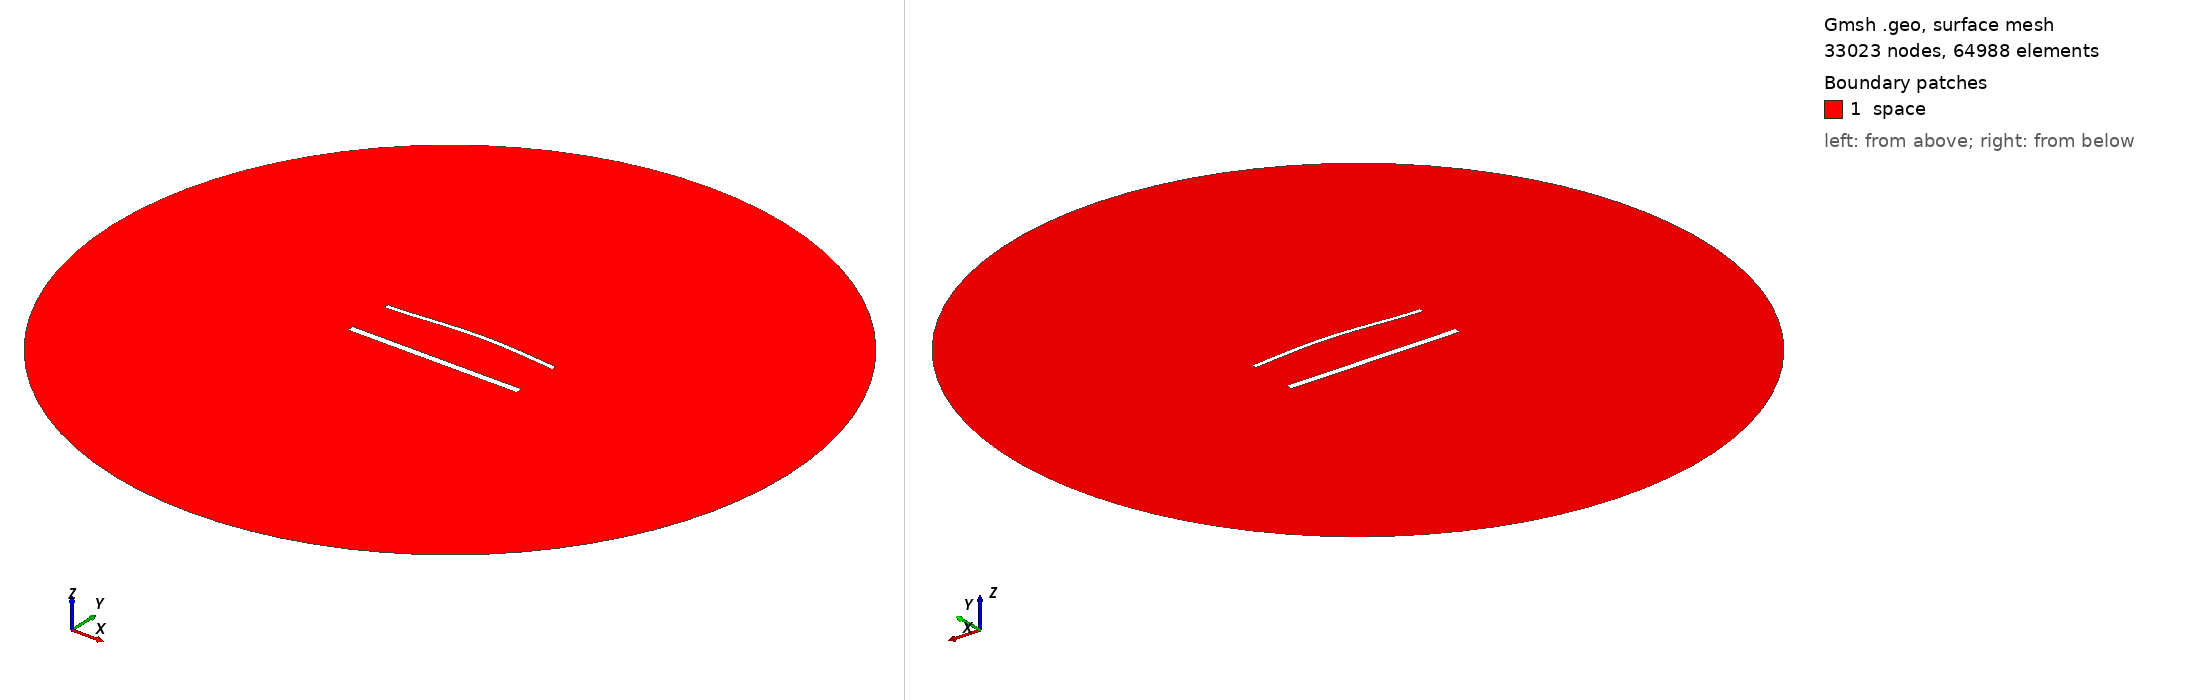

Gmsh geometry script, surface-meshed: 33023 nodes, 64988 surface elements. Boundary patches (legend numbers): 1 space. Left view from above one corner, right view from below the opposite corner. Legend entries are the model's physical surfaces. The drawing asked Gmsh for element sizes between 1% and 20% of the model's largest extent; the script's own settings can give other sizes.

=== 1940.geo (drawn) ===
//---------------------------------------
// Geometry kernel
//---------------------------------------

SetFactory("OpenCASCADE");



//---------------------------------------
// Parameters of the geometry
//---------------------------------------

// Overetch of the upper plate
overetch = 0.5;

// Distance between the plates
distance = 27.5;

// Discretization over the x axis (for the deformation)
nx = 50; 

// Length of the plate
L = 100 - overetch; 

// Number of modes
n = 4; 

// 1st mode coefficient
coeff(1) = 1.5;
beta(1) = 0.596864 * 3.1415926535 / L;

// 2nd mode coefficient
coeff(2) = 1.5;
beta(2) = 1.49418 * 3.1415926535 / L;

// 3rd mode coefficient
coeff(3) = 0.0;
beta(3) = 2.50025 * 3.1415926535 / L;

// 4th mode coefficient
coeff(4) = 0.0;
beta(4) = 3.49999 * 3.1415926535 / L;



//---------------------------------------
// Upper plate (deformed rectangle)
//---------------------------------------

// Coordiantes of the upper plate
xmin = -50;
xmax = 50 - overetch;

// Height of the upper plate
yheight = 4 - 2 * overetch;

// Indexes of the points
UpperID[] = {};
LowerID[] = {};
LeftID[] = {};
RightID[] = {};

// Point index
p = 1;

// Horizontal edges
For i In {1:nx}
    x = xmin + (i-1)*(xmax - xmin)/(nx-1);

    y_bottom = distance / 2 + overetch;
    For j In {1:n}
        C = (Cosh(beta(j)*L) + Cos(beta(j)*L)) / (Sinh(beta(j)*L) + Sin(beta(j)*L));
        y_bottom  = y_bottom + coeff(j) * (Cosh(beta(j)*(x+50)) - Cos(beta(j)*(x+50)) - C * (Sinh(beta(j)*(x+50)) - Sin(beta(j)*(x+50))));
    EndFor

    y_top = y_bottom + yheight;

    Point(p) = {x, y_top, 0, 1.0};
    UpperID[i] = p;
    p = p + 1;

    Point(p) = {x, y_bottom, 0, 1.0};
    LowerID[i] = p;
    p = p + 1;
EndFor

// Create point lists
UpperPts[] = {}; LowerPts[] = {};
For i In {1:nx}
  UpperPts[] += {UpperID[i]};
  LowerPts[] += {LowerID[i]};
EndFor

// Build splines
Spline(1) = {UpperPts[]};
Spline(2) = {LowerPts[]};
Line(3) = {LowerPts[nx-1], UpperPts[nx-1]};
Line(4) = {LowerPts[0], UpperPts[0]};

// Build the plane surface
Curve Loop(1) = {2, 3, -1, -4};
Plane Surface(1) = {1};



//---------------------------------------
// Lower plate (rectangle)
//---------------------------------------

// Vertices
Point(1001) = {-50, -distance/2, 0, 1.0};
Point(1002) = { 50, -distance/2, 0, 1.0};
Point(1003) = { 50,  -distance/2 + 4, 0, 1.0};
Point(1004) = {-50,  -distance/2 + 4, 0, 1.0};

// Edges
Line(5) = {1001, 1002};
Line(6) = {1002, 1003};
Line(7) = {1003, 1004};
Line(8) = {1004, 1001};

// Plane surface
Line Loop(2) = {5, 6, 7, 8};
Plane Surface(2) = {2}; 



//---------------------------------------
// Outer (fictious) boundary
//---------------------------------------

// Points
Point(1005) = {0, 0, 0};       // Center
Point(1006) = {200, 0, 0};     // Start point
Point(1007) = {0, 200, 0};     // 90 degrees
Point(1008) = {-200, 0, 0};    // 180 degrees
Point(1009) = {0, -200, 0};    // 270 degrees

// Circle arcs (each needs start, center, end)
Circle(9) = {1006, 1005, 1007};
Circle(10) = {1007, 1005, 1008};
Circle(11) = {1008, 1005, 1009};
Circle(12) = {1009, 1005, 1006};

// Plane surface for the entire domain
Curve Loop(3) = {9, 10, 11, 12};
Surface(3) = {3};

// Subtract the plates from the whole domain to obtain the actual domain where we want to solve the equations
BooleanDifference{ Surface{3}; Delete; }{ Surface{1}; Surface{2}; Delete; }




//---------------------------------------
// Transfinite Lines/Curves
//---------------------------------------

// Set the number of points on the boundaries
r = 6;
d = 0.15;

// Plates
Transfinite Curve {1} = 50*r/4 Using Progression 1;
Transfinite Line {2} = 50*r Using Progression 1;
Transfinite Curve {3, 4} = 2*r Using Progression 1+d;
Transfinite Line {5} = 50*r/4 Using Progression 1;
Transfinite Line {7} = 50*r Using Progression 1;
Transfinite Line {6} = 2*r Using Progression 1-d;
Transfinite Line {8} = 2*r Using Progression 1+d;

// Outer boundary
Transfinite Line {9, 10, 11, 12} = 20 Using Progression 1;



//---------------------------------------
// Physical groups
//---------------------------------------                

// Physical curves (boundaries)
Physical Line("force_segment", 10) = {2};
Physical Line("upper_plate", 11) = {1, 3, 4};
Physical Line("lower_plate", 12) = {5, 6, 7, 8};
Physical Line("boundary", 20) = {9, 10, 11, 12};

// Physical Surfaces
Physical Surface("space", 30) = {3};



//---------------------------------------
// 6. Generate the Mesh
//---------------------------------------

// 2D mesh generation
Mesh 2;
